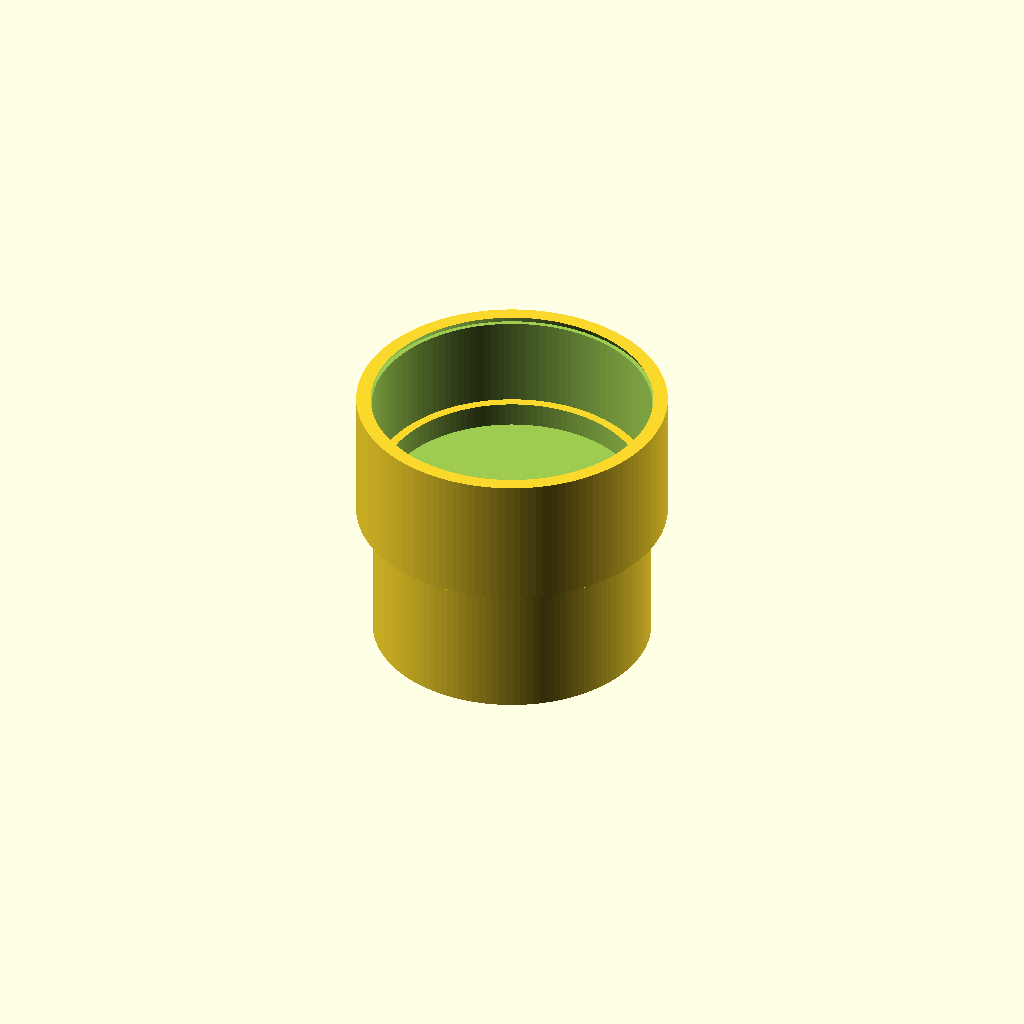
Cell 1: rendered with the file's own defaults.
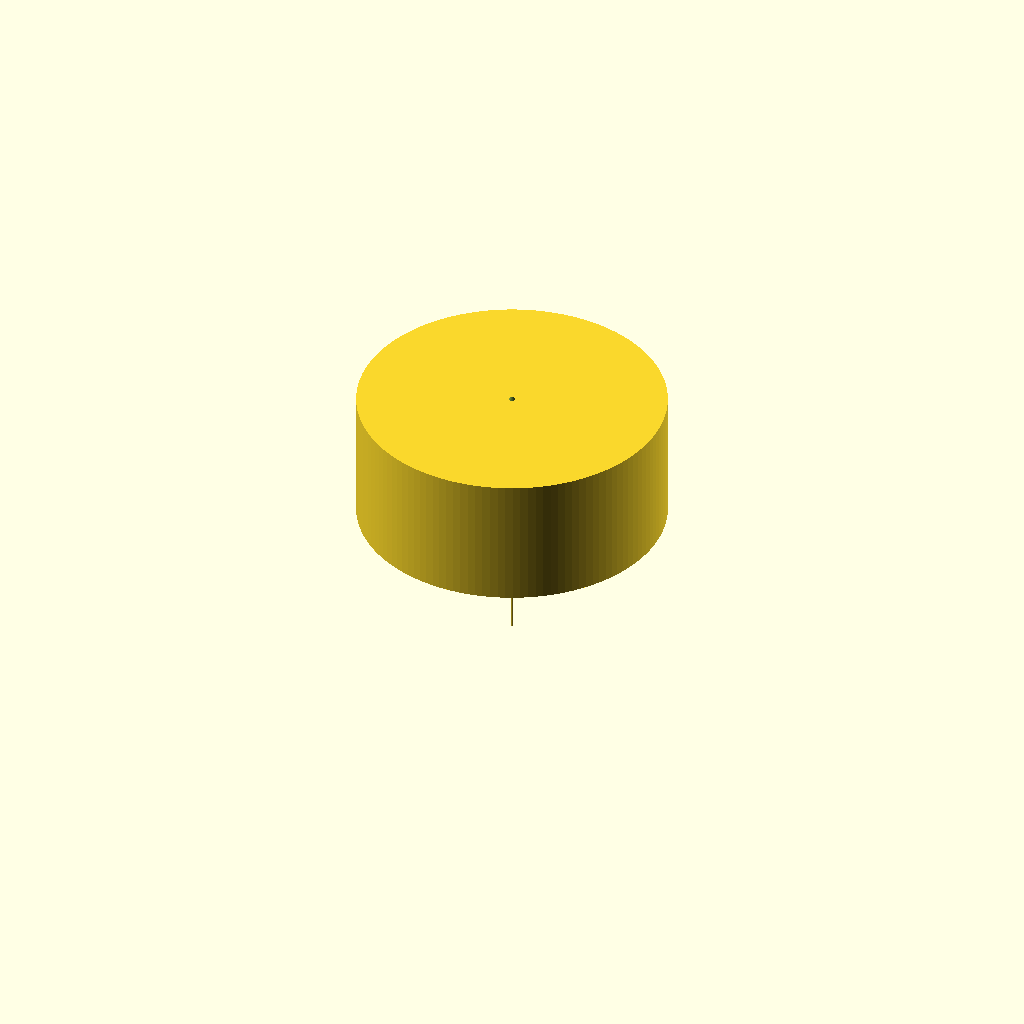
Cell 2: pipe_od_mm = 1 (everything else at default).
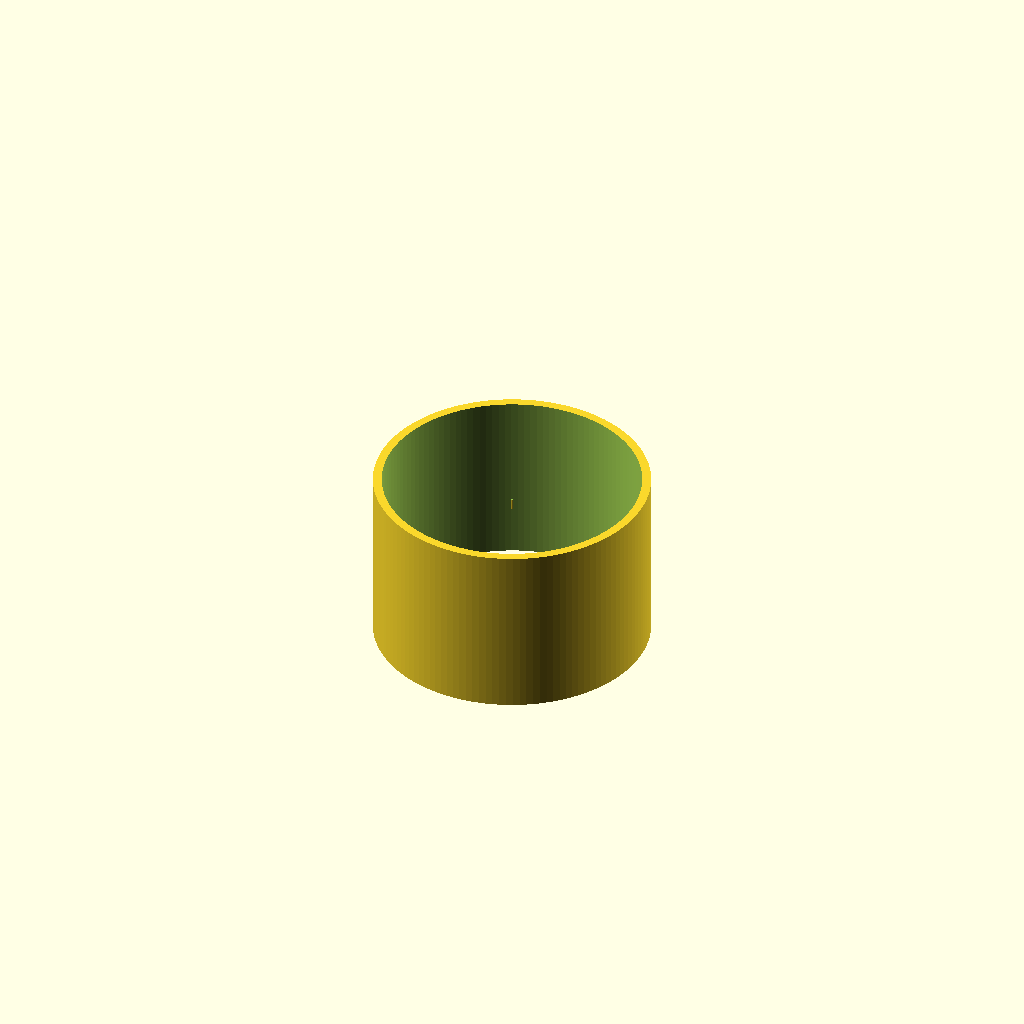
Cell 3: the same model with cap_outer_diameter_mm = 1.
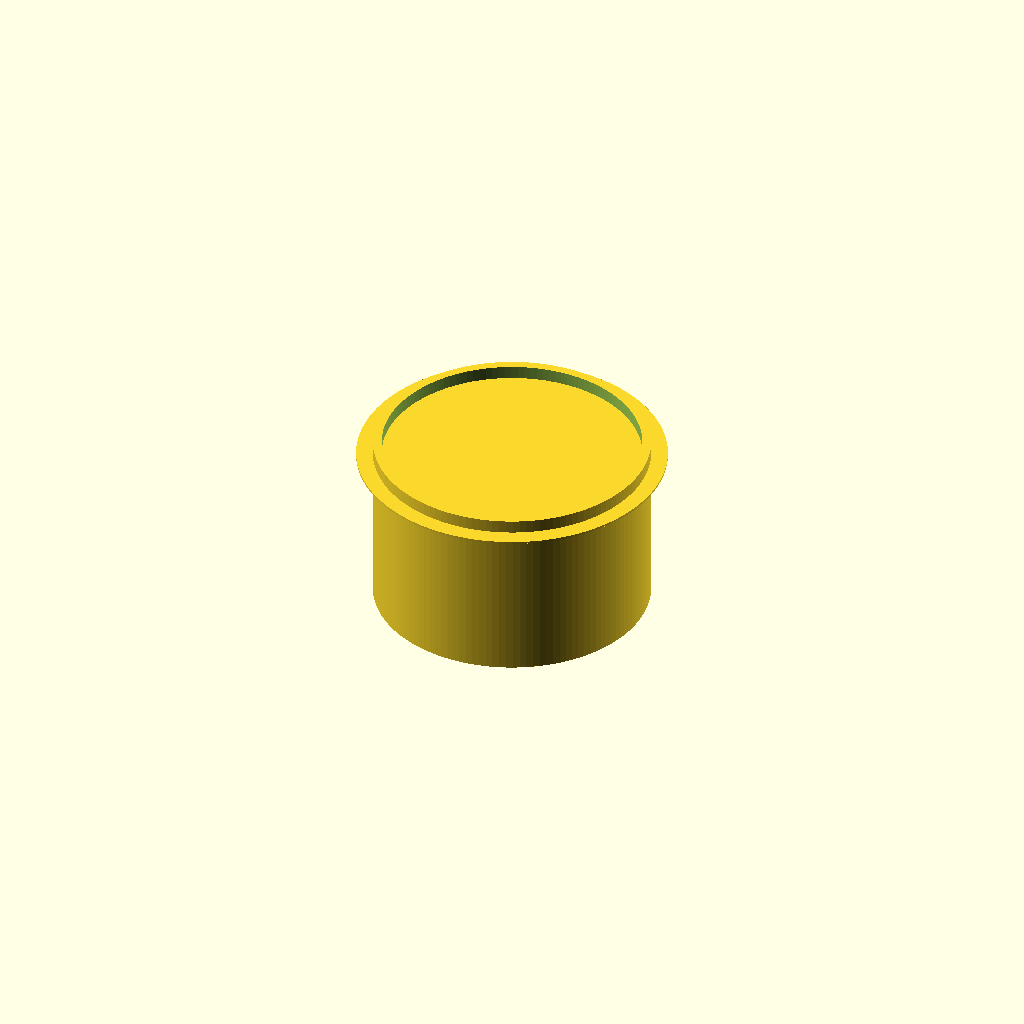
Cell 4: the same model with cap_total_length_mm = 1.
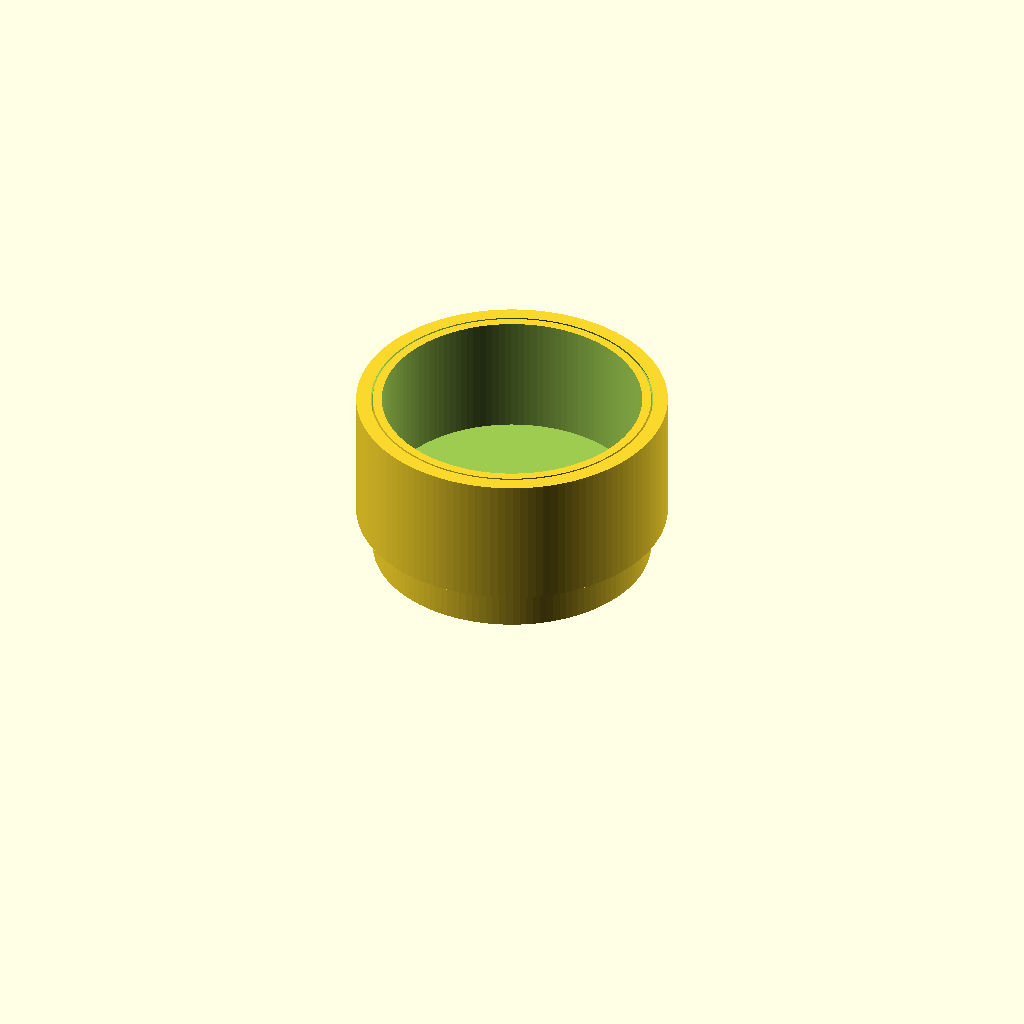
Cell 5 — socket_depth_mm set to 1, the other parameters unchanged.
One fixed orthographic camera (rotation 55°, 0°, 25°; colour scheme Cornfield) for every cell.
Source of the model, results/nopscadlib/ablations/no_verification/scad/ht_pipe__HT_125_cap.scad:
$fn = 128;

// Parameters
nominal_size_mm = 125; //[60:250:1]
pipe_od_mm = 125; //[60:250:1]
cap_outer_diameter_mm = 140; //[70:280:1]
cap_total_length_mm = 60; //[30:120:1]
socket_depth_mm = 45; //[20:90:1]
cap_wall_thickness_mm = 4; //[2:10:0.5]
end_plate_thickness_mm = 6; //[3:20:0.5]
insertion_clearance_mm = 0.5; //[0.1:2:0.1]
lead_in_chamfer_mm = 2; //[0:6:0.5]
stop_ring_thickness_mm = 3; //[1:8:0.5]
pipe_wall_thickness_mm = 4; //[2:10:0.5]
ht_pipe_length_mm = 80; //[30:200:1]
overlap_mm = 1; //[0.5:2:0.5]

// Derived
pipe_or = pipe_od_mm/2;
pipe_ir = pipe_or - pipe_wall_thickness_mm;

cap_or  = cap_outer_diameter_mm/2;
cap_h   = cap_total_length_mm;

socket_r = pipe_or + insertion_clearance_mm;

// Cap is centered at Z=0.
// Define "mouth" (open end) at +Z, "closed end" at -Z.
z_mouth  =  cap_h/2;
z_closed = -cap_h/2;

// Clamp to keep geometry valid
socket_depth = min(socket_depth_mm, cap_h - end_plate_thickness_mm);
lead_in = min(lead_in_chamfer_mm, socket_depth);

// Key Z positions
z_socket_bottom = z_mouth - socket_depth;                 // deepest point of socket
z_cavity_center = (z_mouth + (z_closed + end_plate_thickness_mm))/2;
cavity_h        = (cap_h - end_plate_thickness_mm);

// Stop ring: create an internal shoulder by reducing radius for a short band near socket bottom
z_stop_center = z_socket_bottom + stop_ring_thickness_mm/2;

// HT Pipe (for assembly union) - centered at its own origin
module ht_pipe() {
  difference() {
    cylinder(r=pipe_or, h=ht_pipe_length_mm, center=true);
    cylinder(r=pipe_ir, h=ht_pipe_length_mm + 2*overlap_mm, center=true);
  }
}

// Cap body (single solid)
module ht_125_cap_body() {
  difference() {
    // Outer cap
    cylinder(r=cap_or, h=cap_h, center=true);

    // Main internal cavity: from mouth down to just before end plate
    translate([0, 0, z_cavity_center])
      cylinder(r=socket_r, h=cavity_h + 2*overlap_mm, center=true);

    // Lead-in chamfer at mouth (flares outward)
    translate([0, 0, z_mouth - lead_in/2])
      cylinder(r1=socket_r + lead_in, r2=socket_r, h=lead_in + 2*overlap_mm, center=true);

    // Stop shoulder: remove a short section with slightly smaller radius to leave a ring/step
    // (i.e., cavity is socket_r everywhere except this band, which is socket_r - cap_wall_thickness_mm)
    translate([0, 0, z_stop_center])
      cylinder(r=max(0.1, socket_r - cap_wall_thickness_mm), h=stop_ring_thickness_mm + 2*overlap_mm, center=true);
  }
}

// Assembly: ONE connected solid (cap + inserted pipe)
module assembly() {
  // Place pipe so its top end reaches slightly past socket bottom to guarantee overlap with cap interior
  pipe_center_z = (z_socket_bottom + overlap_mm) - ht_pipe_length_mm/2;

  union() {
    ht_125_cap_body();
    translate([0, 0, pipe_center_z]) ht_pipe();
  }
}

assembly();
Customizer parameters (derived from the source; name, type, default, range or options):
nominal_size_mm: number, default 125, range 1 to 60, step 250
pipe_od_mm: number, default 125, range 1 to 60, step 250
cap_outer_diameter_mm: number, default 140, range 1 to 70, step 280
cap_total_length_mm: number, default 60, range 1 to 30, step 120
socket_depth_mm: number, default 45, range 1 to 20, step 90
cap_wall_thickness_mm: number, default 4, range 0.5 to 2, step 10
end_plate_thickness_mm: number, default 6, range 0.5 to 3, step 20
insertion_clearance_mm: number, default 0.5, range 0.1 to 0.1, step 2
lead_in_chamfer_mm: number, default 2, range 0 to 0.5, step 6
stop_ring_thickness_mm: number, default 3, range 0.5 to 1, step 8
pipe_wall_thickness_mm: number, default 4, range 0.5 to 2, step 10
ht_pipe_length_mm: number, default 80, range 1 to 30, step 200
overlap_mm: number, default 1, range 0.5 to 0.5, step 2
